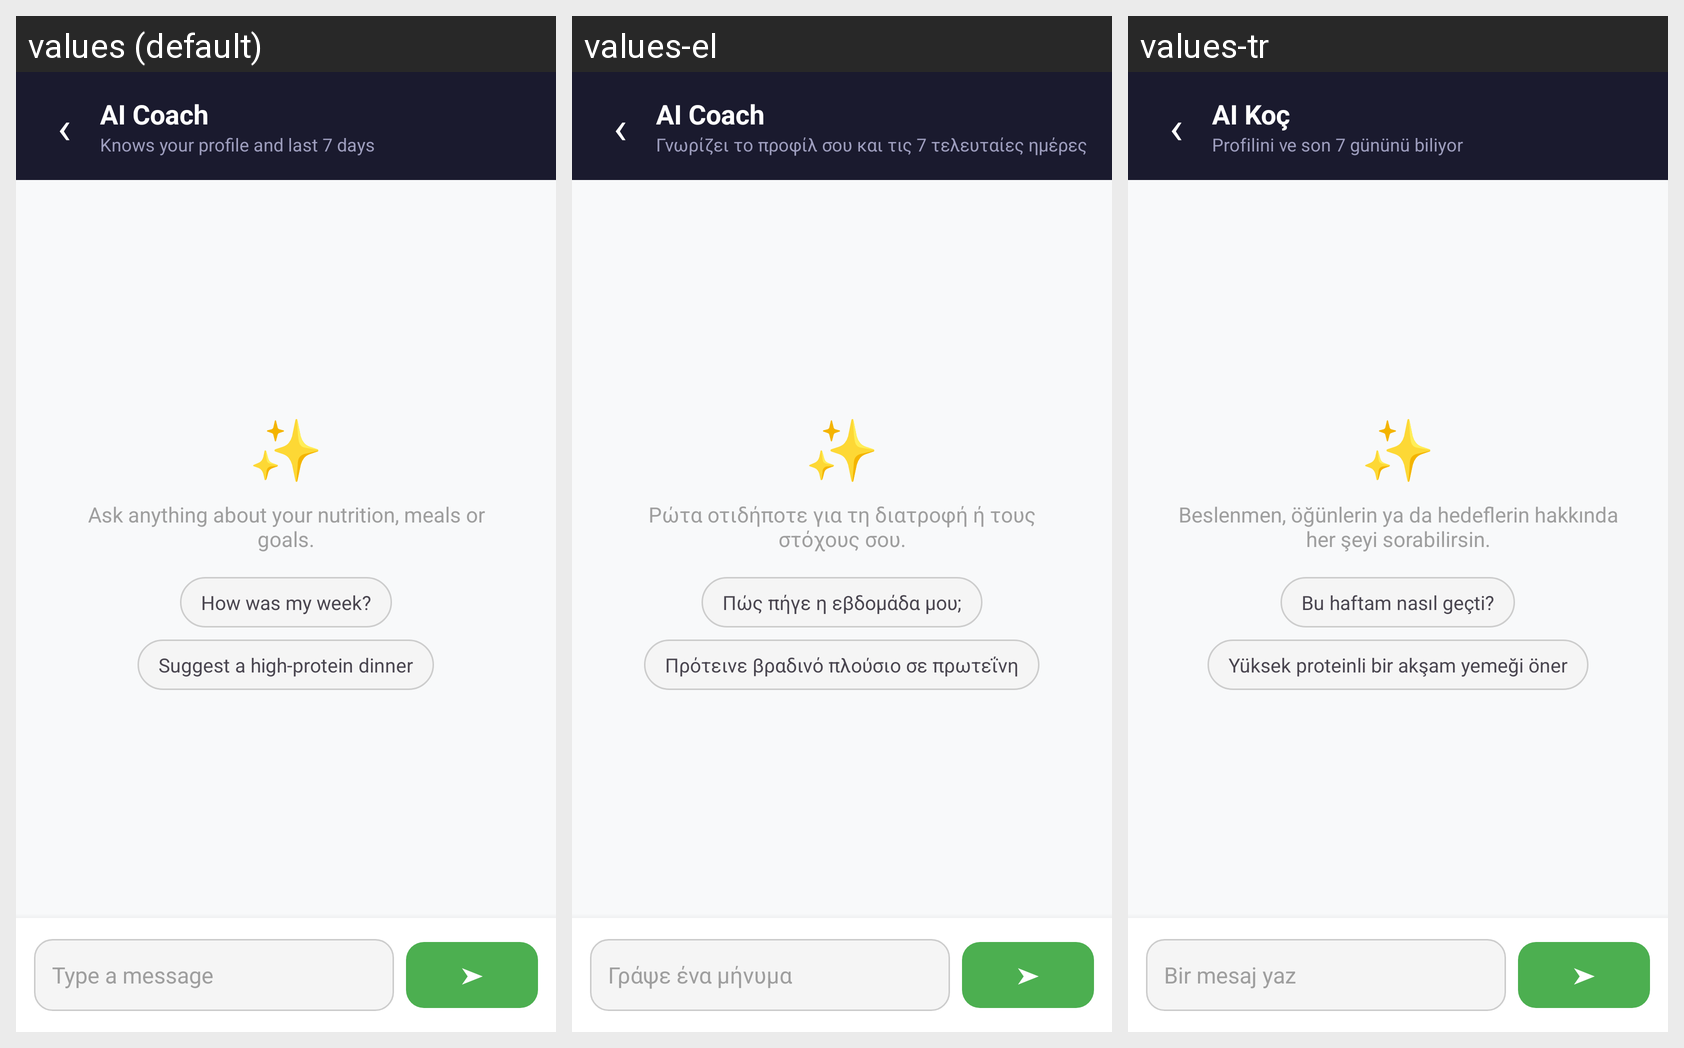

The Android screen above is rendered under several locales of the same app. Produce the string resources it draws, with the default and per-locale values.
Android screen res/layout/fragment_ai_chat.xml rendered under 3 locales, left to right: values (default), values-el, values-tr. Device: Nexus 5 (rendered at 1080×1920; each locale shown at half size, 540×960, under a caption strip naming it); theme Theme.FitLog.
Strings drawn on this screen, with the default value and each locale's value (text and hints the layout hard-codes, and strings that could not be matched under every locale, appear in the picture but are not listed):

ai_chat_title
  values: AI Coach
  values-el: AI Coach
  values-tr: AI Koç

ai_chat_subtitle
  values: Knows your profile and last 7 days
  values-el: Γνωρίζει το προφίλ σου και τις 7 τελευταίες ημέρες
  values-tr: Profilini ve son 7 gününü biliyor

ai_chat_empty
  values: Ask anything about your nutrition, meals or goals.
  values-el: Ρώτα οτιδήποτε για τη διατροφή ή τους στόχους σου.
  values-tr: Beslenmen, öğünlerin ya da hedeflerin hakkında her şeyi sorabilirsin.

ai_chat_suggestion_1
  values: How was my week?
  values-el: Πώς πήγε η εβδομάδα μου;
  values-tr: Bu haftam nasıl geçti?

ai_chat_suggestion_2
  values: Suggest a high-protein dinner
  values-el: Πρότεινε βραδινό πλούσιο σε πρωτεΐνη
  values-tr: Yüksek proteinli bir akşam yemeği öner

ai_chat_hint
  values: Type a message
  values-el: Γράψε ένα μήνυμα
  values-tr: Bir mesaj yaz
